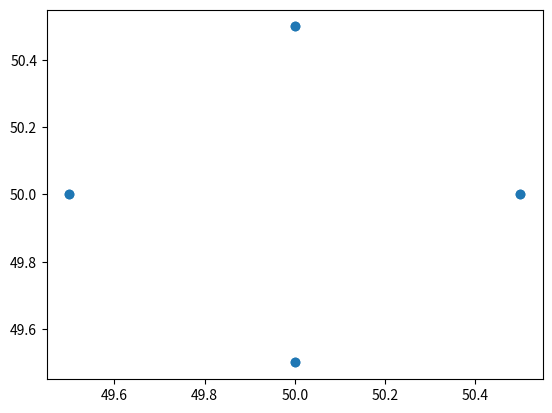

Generate this figure with matplotlib:
import matplotlib.pyplot as plt

def bresenham_circle(cmin, cmax, Nx, Ny):
  r = 0.5 # nm
  y = 0
  err = 0

  points = []

  while r >= y:
    points.append((Nx + r, Ny + y))
    points.append((Nx + y, Ny + r))
    points.append((Nx - y, Ny + r))
    points.append((Nx - r, Ny + y))
    points.append((Nx - r, Ny - y))
    points.append((Nx - y, Ny - r))
    points.append((Nx + y, Ny - r))
    points.append((Nx + r, Ny - y))
    y += 0.01
    err += 1 + 2*y
    if 2*(err-r) + 1 > 0:
      r -= 1
      err += 1 - 2*r

  return points

points = bresenham_circle(-1, 1, 50, 50)

# plot the points
plt.scatter([r for r, y in points], [y for r, y in points])

# draw the circle
circle = plt.Circle((50, 50), 30, fill=False)
plt.gcf().gca().add_artist(circle)

plt.show()